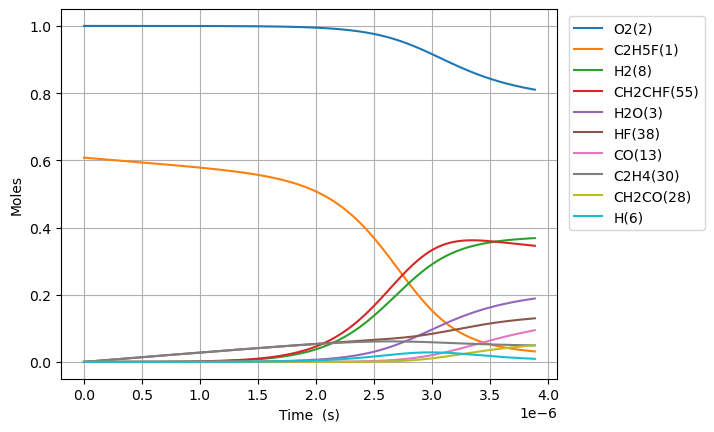

Data behind this chart, as committed beside it:
Time (s), Volume (m^3), N2, Ne, C2H5F(1), O2(2), H2O(3), CH4(4), OH(5), C2H4(30), HF(38), C2H4(126), H2(8), H2CC(24), HCO(15), CO(13), HO2(11), H2O2(12), C2H4F(62), H(6), CH2CHF(55), C2H4F(61), C2H3(29), CH2O(20)
0.0, 0.3529, 3.76, 0.0, 0.6079, 1.0, 0.0, 0.0, 0.0, 0.0, 0.0, 0.0, 0.0, 0.0, 0.0, 0.0, 0.0, 0.0, 0.0, 0.0, 0.0, 0.0, 0.0, 0.0
8.313897059383642e-21, 0.3529, 3.76, 0.0, 0.6079, 1.0, 1.2527563949668938e-46, 4.034025737872971e-33, 4.3421581787046416e-34, 2.371706370365375e-16, 2.371706370365375e-16, 2.2007776207997768e-35, 9.351946400312462e-34, 9.347428750074386e-34, 4.961190689575423e-46, 4.754817536325618e-49, 1.5058913038325168e-19, 1.3729289263911897e-35, 6.701668293879669e-20, 1.839397635472926e-24, 3.5219486963881883e-31, 8.357428684139034e-20, 1.7045450768669287e-35, 4.870021711720391e-35
2.3278911766274198e-20, 0.3529, 3.76, 0.0, 0.6079, 1.0, 1.48727239216089e-45, 2.4365515456752365e-32, 2.6226635399793705e-33, 6.640777837023047e-16, 6.640777837023047e-16, 1.3292696828994412e-34, 5.648575626289935e-33, 5.645846965043141e-33, 5.889925606637661e-45, 5.644919441686847e-48, 4.216495650731119e-19, 8.292490715402884e-35, 1.8764671222807035e-19, 5.150314513054249e-24, 2.1272570126136647e-30, 2.3400800315532586e-19, 1.0295452264288745e-34, 2.941493113879869e-34
5.320894118005531e-20, 0.3529, 3.76, 0.0, 0.6079, 1.0, 1.460212854089645e-44, 1.1730946845734026e-31, 1.26269959842996e-32, 1.5178920770338381e-15, 1.5178920770338381e-15, 6.399861320331393e-34, 2.7195460139626755e-32, 2.718232280518952e-32, 5.782763896127684e-44, 5.542215410446968e-47, 9.63770434452861e-19, 3.992477317945726e-34, 4.2890677080437623e-19, 1.1772152803137112e-23, 1.0241826809024834e-29, 5.348754357809286e-19, 4.9568170835477756e-34, 1.4162023137694187e-33
1.1306900000761755e-19, 0.3529, 3.76, 0.0, 0.6079, 1.0, 1.2915417331456084e-43, 5.123212687098079e-31, 5.514540887602277e-32, 3.2255206636969003e-15, 3.2255206636969003e-15, 2.794987577429546e-33, 1.1876971936165542e-31, 1.1871234512566786e-31, 5.114789181874668e-43, 4.902026780550119e-46, 2.0480121732124744e-18, 1.7436197365169613e-33, 9.114268879480222e-19, 2.5015847522983726e-23, 4.4728748443385813e-29, 1.1366103010230607e-18, 2.1647722476403692e-33, 6.18492757389656e-33
2.3278911766274197e-19, 0.3529, 3.76, 0.0, 0.6079, 1.0, 1.0856186480760204e-42, 2.138840446219715e-30, 2.302212266931845e-31, 6.640777837023005e-15, 6.6407778370230056e-15, 1.1668522936604883e-32, 4.95840198843751e-31, 4.956006723264525e-31, 4.299288497895842e-42, 4.120448887376433e-45, 4.21649565073216e-18, 7.279269167727445e-33, 1.87646712219945e-18, 5.150330952140047e-23, 1.8673371987580425e-28, 2.340080031471034e-18, 9.037497997722772e-33, 2.58208551156465e-32
4.722293529729909e-19, 0.3529, 3.76, 0.0, 0.6079, 1.0, 8.900557582351759e-42, 8.737861109257846e-30, 9.405288306334447e-31, 1.3471292183675137e-14, 1.3471292183675138e-14, 4.7669723502425305e-32, 2.0256690040130392e-30, 2.0246904569600168e-30, 3.5248164631683003e-41, 3.3781929544571156e-44, 8.55346260577337e-18, 2.973818971721519e-32, 3.806547590558852e-18, 1.0447852375312802e-22, 7.628681753757615e-28, 4.747019492221808e-18, 3.6921128184444254e-32, 1.0548661828543729e-31
9.511098235934888e-19, 0.3529, 3.76, 0.0, 0.6079, 1.0, 7.207902296382795e-41, 3.5319831667394814e-29, 3.801767913106319e-30, 2.7132320876979088e-14, 2.7132320876979094e-14, 1.9268864381546232e-31, 8.188078015595562e-30, 8.184122547096599e-30, 2.854487759089452e-40, 2.735748253482459e-43, 1.7227396515863137e-17, 1.2020651756448962e-31, 7.666708526703836e-18, 2.104301131561592e-22, 3.0836351367588343e-27, 9.560898413142676e-18, 1.4924110330820828e-31, 4.263937769726486e-31
1.9088707648344846e-18, 0.3529, 3.76, 0.0, 0.6079, 1.0, 5.801546847336759e-40, 1.420194897118112e-28, 1.5286741587370323e-29, 5.445437826358574e-14, 5.445437826358577e-14, 7.747925594992588e-31, 3.2923901775124845e-29, 3.2907996810379357e-29, 2.2975400833588264e-39, 2.2019682198671756e-42, 3.4575264336072076e-17, 4.833451202524884e-31, 1.5387030396698533e-17, 4.2233793572052443e-22, 1.2399161259799038e-26, 1.9188656252661693e-17, 6.000919125897756e-31, 1.7145106237573203e-30
3.824392647316476e-18, 0.3529, 3.76, 0.0, 0.6079, 1.0, 4.6553759857647473e-39, 5.695616735124102e-28, 6.130667106076209e-29, 1.090984930367941e-13, 1.0909849303679422e-13, 3.1072646777548436e-30, 1.3203957329074799e-28, 1.319757856652375e-28, 1.8436312228036137e-38, 1.7669408542967923e-41, 6.927099997660754e-17, 1.9384301136043183e-30, 3.082767412750683e-17, 8.461721558824554e-22, 4.9726182296907016e-26, 3.844417192240881e-17, 2.4066369675511066e-30, 6.875954435125499e-30
7.65543641228046e-18, 0.3529, 3.76, 0.0, 0.6079, 1, 3.729965901865833e-38, 2.2812175119542456e-27, 2.4554645920772662e-28, 2.183867225831909e-13, 2.1838672258319143e-13, 1.2445265955074793e-29, 5.288470207171138e-28, 5.285915246581584e-28, 1.4771484814756246e-37, 1.4157029154925056e-40, 1.3866247125814893e-16, 7.763831252227581e-30, 6.170896155239903e-17, 1.69391489633903e-21, 1.9916409945468405e-25, 7.69552032247395e-17, 9.639100825162868e-30, 2.753968253031989e-29
1.5317523942208422e-17, 0.3529, 3.76, 0.0, 0.6079, 1, 2.9862407246518748e-37, 9.130815072149046e-27, 9.828257579081864e-28, 4.369631816759049e-13, 4.3696318167590715e-13, 4.9813495819004394e-29, 2.1167664004212114e-27, 2.1157436475370906e-27, 1.1826169544276738e-36, 1.1334232247047283e-39, 2.774454138231133e-16, 3.107555813728267e-29, 1.234715362552859e-16, 3.389697577782316e-21, 7.971754334600889e-25, 1.539772656807465e-16, 3.8581523547913325e-29, 1.102305006206425e-28
3.064169900206435e-17, 0.3529, 3.76, 0.0, 0.6079, 1, 2.38990019798837e-36, 3.65351537253718e-26, 3.932583289781689e-27, 8.74116099861015e-13, 8.741160998610236e-13, 1.9931885795245961e-28, 8.469823637401974e-27, 8.465730470949495e-27, 9.464529845425201e-36, 9.070831851799268e-39, 5.550112989605687e-16, 1.2434271033966842e-28, 2.4699668507346945e-16, 6.782451742783722e-21, 3.1897400950751534e-24, 3.080213899981433e-16, 1.5437634915768618e-28, 4.410655844818359e-28
6.129004912177621e-17, 0.3529, 3.76, 0.0, 0.6079, 1, 1.912283329797766e-35, 1.4616440515985905e-25, 1.5732894450190692e-26, 1.748421936229962e-12, 1.748421936229997e-12, 7.974051371892613e-28, 3.3884816326990575e-26, 3.386843441304987e-26, 7.573061862351532e-35, 7.258045817627779e-38, 1.1101430692655858e-15, 4.9745180848187235e-28, 4.940469803594758e-16, 1.3572715281200147e-20, 1.2761037351481116e-23, 6.161096362544675e-16, 6.176059221076329e-28, 1.7645495435729204e-27
1.2258674936119994e-16, 0.3529, 3.76, 0.0, 0.6079, 1, 1.5299720223415025e-34, 5.847052045146737e-25, 6.293670402782995e-26, 3.497033608962764e-12, 3.497033608962905e-12, 3.189879478322649e-27, 1.355503490113697e-25, 1.3548476335561221e-25, 6.059024737342248e-34, 5.80699143954987e-37, 2.2204066099960458e-15, 1.9899691797826515e-27, 9.881475615300458e-16, 2.7172263191321765e-20, 5.104830326706688e-23, 1.2322861192532395e-15, 2.470624763515634e-27, 7.05877263240192e-27
2.4518014984004735e-16, 0.3529, 3.76, 0.0, 0.6079, 1, 1.2240358834553324e-33, 2.338915988957046e-24, 2.5175709517177876e-25, 6.994256954408001e-12, 6.994256954408567e-12, 1.2760031793472871e-26, 5.422238791424745e-25, 5.419611044922579e-25, 4.847449887717061e-33, 4.645819224921798e-36, 4.440933691938669e-15, 7.960200622982828e-27, 1.9763486862654166e-15, 5.444744234179447e-20, 2.042015180698981e-22, 2.4646390471952776e-15, 9.882901297056032e-27, 2.8236239534023525e-26
4.903669507977422e-16, 0.3529, 3.76, 0.0, 0.6079, 1, 9.79252204141636e-33, 9.355854299087831e-24, 1.0070491491054299e-24, 1.3988703645217015e-11, 1.3988703645219272e-11, 5.10411229733025e-26, 2.1689430027862117e-24, 2.1678885119162293e-24, 3.878051930278855e-32, 3.716752447324138e-35, 8.881987857750725e-15, 3.184145031604272e-26, 3.9527507853130966e-15, 1.0930213394025293e-19, 8.168226584467148e-22, 4.9293447508573416e-15, 3.953241031656926e-26, 1.129472565641316e-25
9.807405527131318e-16, 0.3529, 3.76, 0.0, 0.6079, 1, 7.834114672264985e-32, 3.7423797870854116e-23, 4.028239813084143e-24, 2.797759702650918e-11, 2.7977597026518214e-11, 2.0416622767569611e-25, 8.67588713825421e-24, 8.671642164523666e-24, 3.102478318372561e-31, 2.9734514024339252e-34, 1.7764096197082085e-14, 1.2736709696292116e-25, 7.905554381716314e-15, 2.202288501399834e-19, 3.2673236133611178e-21, 9.858755549293506e-15, 1.5813125656158965e-25, 4.5179362617989e-25
1.961487756543911e-15, 0.3529, 3.76, 0.0, 0.6079, 1, 6.267335431121641e-31, 1.4969595271256989e-22, 1.6113059121711567e-23, 5.5955383787790075e-11, 5.595538378782621e-11, 8.166663356188336e-25, 3.4703940039104227e-23, 3.4686744318030723e-23, 2.48199730944142e-30, 2.378797887308414e-33, 3.5528312906573785e-14, 5.09470979572677e-25, 1.581115916775503e-14, 4.469516130527907e-19, 1.3069358868442647e-20, 1.971757471061461e-14, 6.325282970454867e-25, 1.807183728818236e-24
3.92298216420547e-15, 0.3529, 3.76, 0.0, 0.6079, 1, 5.0138936261212145e-30, 5.987853323260494e-22, 6.445254371139575e-23, 1.1191095730513815e-10, 1.1191095730528268e-10, 3.2666518191653647e-24, 1.3881783297730104e-22, 1.3874732399624746e-22, 1.9856036214465647e-29, 1.9030801959068777e-32, 7.105674644887305e-14, 2.037889104239896e-24, 3.162235911276843e-14, 9.198744489485337e-19, 5.227755194850051e-20, 3.943520329105702e-14, 2.530120051344028e-24, 7.22875355719947e-24
7.845970979528588e-15, 0.3529, 3.76, 0.0, 0.6079, 1, 4.0111374995461765e-29, 2.3951443643717188e-21, 2.5781164917774874e-22, 2.2382210431897939e-10, 2.2382210431955753e-10, 1.3066449247635028e-23, 5.552857963232953e-22, 5.54989952661768e-22, 1.588485065880825e-28, 1.5225243989794897e-31, 1.4211361402673456e-13, 8.151566808834839e-24, 6.324472049459377e-14, 1.943629265154595e-18, 2.0911034189937523e-19, 7.887042148318368e-14, 1.0120496504047079e-23, 2.891505306219705e-23
1.5691948610174826e-14, 0.3529, 3.76, 0.0, 0.6079, 1, 3.2089390169032527e-28, 9.580583464526055e-21, 1.031256424424895e-21, 4.4764439826324215e-10, 4.476443982655549e-10, 5.2264433118855266e-23, 2.2212546641047907e-21, 2.219960829823448e-21, 1.2707886948545127e-27, 1.2181131965799328e-30, 2.8422735115550626e-13, 3.2606288178823857e-23, 1.2648928922587624e-13, 4.302774708299443e-18, 8.364408450553363e-19, 1.577407019927321e-13, 4.04820391911875e-23, 1.1566030231165475e-22
3.13839038714673e-14, 0.3529, 3.76, 0.0, 0.6079, 1, 2.567194784805284e-27, 3.8322345367391994e-20, 4.125100385322764e-21, 8.952889858180892e-10, 8.952889858273401e-10, 2.0904662295478967e-22, 8.885902010869802e-21, 8.879843004224968e-21, 1.016630852199157e-26, 9.746393569238601e-30, 5.684548333052178e-13, 1.304251958800508e-22, 2.5297781056246845e-13, 1.0267602702146156e-17, 3.3457560091412973e-18, 3.1548063951563185e-13, 1.6192842771963652e-22, 4.626414885403802e-22
6.276781439405225e-14, 0.3529, 3.76, 0.0, 0.6079, 1, 2.053824399001257e-26, 1.532894004497953e-19, 1.6500991170920283e-20, 1.7905781595930692e-09, 1.7905781596300725e-09, 8.360972302683273e-22, 3.555065787844296e-20, 3.551935255940583e-20, 8.133040634143827e-26, 7.799491310397312e-29, 1.1369098291730987e-12, 5.217008800718454e-22, 5.059523887597629e-13, 2.7183358037568125e-17, 1.3382958686911498e-17, 6.309580205976214e-13, 6.477155693670556e-22, 1.850567306089282e-21
1.2553563543922212e-13, 0.3529, 3.76, 0.0, 0.6079, 1, 1.643168774750566e-25, 6.131576074528299e-19, 6.600866592715759e-20, 3.5811565018041733e-09, 3.5811565019521853e-09, 3.3436742451656207e-21, 1.422589954153856e-19, 1.4207722070412587e-19, 6.5064208039991125e-25, 6.243393631376769e-28, 2.273819947180979e-12, 2.0868037951663767e-21, 1.0118916874747979e-12, 8.095887344719543e-17, 5.353129919597532e-17, 1.2619028070741856e-12, 2.5908765229122604e-21, 7.402278274875069e-21
2.510712775295619e-13, 0.3529, 3.76, 0.0, 0.6079, 1, 1.3147096417000681e-24, 2.452630182664207e-18, 2.6407224125587556e-19, 7.16231316487096e-09, 7.162313165463002e-09, 1.3368981400560466e-20, 5.6948681088981165e-19, 5.683072988069866e-19, 5.205117193984129e-24, 5.000795110798836e-27, 4.547640688271518e-12, 8.347216384608956e-21, 2.023730855978606e-12, 2.682827821303771e-16, 2.141208869830473e-16, 2.523752478620216e-12, 1.0363618743717381e-20, 2.960918197288799e-20
3.7660691961990167e-13, 0.3529, 3.76, 0.0, 0.6079, 1, 3.7595346499232646e-24, 5.211838690017186e-18, 5.61208694724867e-19, 1.0743469806582328e-08, 1.0743469807840411e-08, 2.840069441086665e-20, 1.2108215923054508e-18, 1.207650664404467e-18, 1.488334982055868e-23, 1.4309135513418278e-26, 6.821461934423136e-12, 1.773783638000858e-20, 3.035530597348029e-12, 5.353764277121159e-16, 4.550005478075686e-16, 3.7855622501016644e-12, 2.2022855093410914e-20, 6.291961185242373e-20
6.276782038005813e-13, 0.3529, 3.76, 0.0, 0.6079, 1, 1.7281405756263813e-23, 1.440919762411009e-17, 1.5519703205312941e-18, 1.7905783004583433e-08, 1.7905783008061598e-08, 7.845981049520089e-20, 3.3522854368156427e-18, 3.3387821111108723e-18, 6.839789718612557e-23, 6.589814541795163e-26, 1.1369106446861106e-11, 4.9039910573460815e-20, 5.058972385883047e-12, 1.3886175407600698e-15, 1.2578974935763534e-15, 6.309022203545659e-12, 6.088789187885632e-20, 1.739549317217916e-19
8.536423595631929e-13, 0.3529, 3.76, 0.0, 0.6079, 1, 3.890524395271862e-23, 2.5658507609514713e-17, 2.764063605246817e-18, 2.4351864813784583e-08, 2.4351864819978104e-08, 1.39643194047325e-19, 5.9749983145276494e-18, 5.945361889180422e-18, 1.5396241889417115e-22, 1.4850929136916298e-25, 1.546198813975303e-11, 8.732556304487354e-20, 6.879942627379418e-12, 2.414234216558967e-15, 2.2398893875728027e-15, 8.580007259927207e-12, 1.0842468207539037e-19, 3.097630317114024e-19
1e-12, 0.3529, 3.76, 0.0, 0.6079, 1, 6.134041654144522e-23, 3.498204729242118e-17, 3.768916302460444e-18, 2.8527010689395144e-08, 2.8527010697839146e-08, 1.9031356863015714e-19, 8.151819249199781e-18, 8.105710598457682e-18, 2.427206838265703e-22, 2.343470656033091e-25, 1.811296062651789e-11, 1.1905710610426838e-19, 8.059303032280178e-12, 3.2551887791642687e-15, 3.0537446177450846e-15, 1.0050842514982443e-11, 1.478244230172664e-19, 4.223226246743365e-19
1.0796065153258046e-12, 0.3529, 3.76, 0.0, 0.6079, 1, 7.354330465300009e-23, 4.0053285817741e-17, 4.3154734989427905e-18, 3.079794654995084e-08, 3.079794655961892e-08, 2.178740836723091e-19, 9.33583074720101e-18, 9.28076256103983e-18, 2.9099787766862083e-22, 2.810357527788441e-25, 1.9554871559668335e-11, 1.3631645492493903e-19, 8.70077806472248e-12, 3.712598874575375e-15, 3.4964149058170598e-15, 1.0850855885817318e-11, 1.6925464061138253e-19, 4.835457827925422e-19
1.3055706710884162e-12, 0.3529, 3.76, 0.0, 0.6079, 1, 1.229402024652106e-22, 5.741929083965224e-17, 6.187544415260744e-18, 3.7244028217127924e-08, 3.724402823098767e-08, 3.121869089370787e-19, 1.3395581462789592e-17, 1.3304605803929873e-17, 4.863901715040901e-22, 4.702756793851711e-25, 2.3647756610862194e-11, 1.9541958389742813e-19, 1.052148617546759e-11, 5.268585007780459e-15, 5.01225037856527e-15, 1.3121575646300361e-11, 2.4264182414758217e-19, 6.931998699875851e-19
1.7574989826136393e-12, 0.3529, 3.76, 0.0, 0.6079, 1, 2.6251645709130583e-22, 9.892712525907936e-17, 1.0663353693605508e-17, 5.013619139415362e-08, 5.0136191418032e-08, 5.374258573190127e-19, 2.311382319123213e-17, 2.292225557506941e-17, 1.0383814952129276e-21, 1.0058367186915415e-24, 3.1833530433125195e-11, 3.3668662530779643e-19, 1.4162612060484795e-11, 8.968006612754533e-15, 8.635226266510653e-15, 1.7662721314173104e-11, 4.180539237643731e-19, 1.1943126993427026e-18
2.2094272941388626e-12, 0.3529, 3.76, 0.0, 0.6079, 1, 4.77448881572397e-22, 1.5141781234463252e-16, 1.6325641250089885e-17, 6.302835431616741e-08, 6.302835435271503e-08, 8.219314983517562e-19, 3.542976528450895e-17, 3.5084618655227134e-17, 1.8881736323096385e-21, 1.8321828506175867e-24, 4.001931028459958e-11, 5.15332645506468e-19, 1.7803267380656167e-11, 1.3619551142983505e-14, 1.3216581148649798e-14, 2.22033907075541e-11, 6.398861651557418e-19, 1.828022723711338e-18
2.661355605664086e-12, 0.3529, 3.76, 0.0, 0.6079, 1, 7.899469944998519e-22, 2.1563628494825917e-16, 2.3255856110946433e-17, 7.592051696587258e-08, 7.592051701791967e-08, 1.1695773167002615e-18, 5.0531277254239644e-17, 4.9964255534161897e-17, 3.123390286669477e-21, 3.03613159653163e-24, 4.820509657369246e-11, 7.3389300132807685e-19, 2.1443420289341473e-11, 1.928767498719657e-14, 1.8821207872254004e-14, 2.674355157480923e-11, 9.11290002761864e-19, 2.6033254624380907e-18
3.565212228714532e-12, 0.3529, 3.76, 0.0, 0.6079, 1, 1.8230411108157187e-21, 3.799173794695174e-16, 4.0997757979903394e-17, 1.0170484143301365e-07, 1.017048415247089e-07, 2.056911449216504e-18, 8.932288562659869e-17, 8.802819961777785e-17, 7.20457059165383e-21, 7.034192254734034e-24, 6.457668882401933e-11, 1.2930060232374775e-18, 2.872219101548542e-11, 3.3730148645638586e-14, 3.315721978969906e-14, 3.5822319415923466e-11, 1.605624189210205e-18, 4.586698965765109e-18
4.469068851764979e-12, 0.3529, 3.76, 0.0, 0.6079, 1, 3.5036872391909014e-21, 5.91841629618607e-16, 6.390478306519297e-17, 1.274891647939226e-07, 1.274891649367615e-07, 3.198614813563681e-18, 1.3960175129377125e-16, 1.3713026359399822e-16, 1.3839921645784502e-20, 1.3568358740886143e-23, 8.094830721878806e-11, 2.014268548089514e-18, 3.5998921767097595e-11, 5.2300586488892126e-14, 5.164856148299337e-14, 4.4899022182595137e-11, 2.501381370467133e-18, 7.145308424749435e-18
6.276782097865871e-12, 0.3529, 3.76, 0.0, 0.6079, 1, 9.647266054693232e-21, 1.1587142159013405e-15, 1.2527192704849024e-16, 1.7905780819484416e-07, 1.79057808474473e-07, 6.238608154281764e-18, 2.752130220323877e-16, 2.684687452538532e-16, 3.806612088506657e-20, 3.767680975686759e-23, 1.1369162246747539e-10, 3.943566880428787e-18, 5.054626272137665e-11, 1.0182755139807725e-13, 1.0110007625608085e-13, 6.304623095438498e-11, 4.897704610691182e-18, 1.3989468427672612e-17
9.892208590067657e-12, 0.3529, 3.76, 0.0, 0.6079, 1, 3.847937651968847e-20, 2.864574023110373e-15, 3.1052532108235364e-16, 2.82195081712656e-07, 2.821950824038368e-07, 1.530063689173346e-17, 6.903063022135161e-16, 6.636749780041258e-16, 1.5146204505759384e-19, 1.5309781822774022e-22, 1.791785666439625e-10, 9.749336558504998e-18, 7.961648364005047e-11, 2.5038889976343713e-13, 2.4984529749130287e-13, 9.931587711334973e-11, 1.2110546162890943e-17, 3.458635674271421e-17
1e-11, 0.3529, 3.76, 0.0, 0.6079, 1, 3.978806052477195e-20, 2.9271438030401885e-15, 3.1733442137387745e-16, 2.852700470507576e-07, 2.852700477570318e-07, 1.563096704291721e-17, 7.057009973093834e-16, 6.781703001723388e-16, 1.5660072180979747e-19, 1.5840040641592016e-22, 1.811310204586774e-10, 9.96228906807161e-18, 8.048269167391444e-11, 2.5583075156799715e-13, 2.552995608231477e-13, 1.0039672450520805e-10, 1.2375149207880534e-17, 3.534186366738687e-17
1.3507635082269444e-11, 0.3529, 3.76, 0.0, 0.6079, 1, 9.656413332875484e-20, 5.333270721885552e-15, 5.795419938011639e-16, 3.853323375179943e-07, 3.8533233880463824e-07, 2.828096228451081e-17, 1.3020553232170581e-15, 1.235574562928049e-15, 3.7936441070139897e-19, 3.897695157226566e-22, 2.4466592884753807e-10, 1.8151419368517844e-17, 1.0865411820183469e-10, 4.649107636881679e-13, 4.650024196849886e-13, 1.3555251574227318e-10, 2.255153563201292e-17, 6.43956498197706e-17
2.0738488066673016e-11, 0.3529, 3.76, 0.0, 0.6079, 1, 3.550311383980419e-19, 1.2559184208326778e-14, 1.3718871070779983e-15, 5.916067959908059e-07, 5.916067990197066e-07, 6.557407919765396e-17, 3.15170844560546e-15, 2.9093330370608215e-15, 1.3883412435541265e-18, 1.4822304971753653e-21, 3.756419056814343e-10, 4.2744731382275036e-17, 1.6663184564206206e-10, 1.0914551887913852e-12, 1.094209114045699e-12, 2.0792693308908617e-10, 5.3126351187030125e-17, 1.5165734838415347e-16
2.7246255752636233e-11, 0.3529, 3.76, 0.0, 0.6079, 1, 7.932062321408264e-19, 2.1671396760316313e-14, 2.37728113744136e-15, 7.772537480395045e-07, 7.772537532646388e-07, 1.117360453020874e-16, 5.5585905886211865e-15, 5.019767482332421e-15, 3.0917270406207493e-18, 3.388634381099145e-21, 4.935217112843642e-10, 7.375839994779235e-17, 2.187007745626884e-10, 1.880194663394504e-12, 1.8869607018783118e-12, 2.7295133733454127e-10, 9.169974042116272e-17, 2.617102951930327e-16
3.375402343859945e-11, 0.3529, 3.76, 0.0, 0.6079, 1, 1.4942252331039698e-18, 3.325515903516027e-14, 3.6632629770097294e-15, 9.629006427000322e-07, 9.629006507160642e-07, 1.6934560079488268e-16, 8.712779106084915e-15, 7.702303922642827e-15, 5.805213550681883e-18, 6.528011162425483e-21, 6.114028662202136e-10, 1.1318451397097589e-16, 2.7066478827209075e-10, 2.8814808143494656e-12, 2.893835862204419e-12, 3.378692955779173e-10, 1.4075672523526795e-16, 4.016285527638159e-16
4.0261791124562665e-11, 0.3529, 3.76, 0.0, 0.6079, 1, 2.518831101432674e-18, 4.731044158831062e-14, 5.2330783411946586e-15, 1.1485474799727878e-06, 1.1485474913739772e-06, 2.379885079852448e-16, 1.2653140387649715e-14, 1.0956802880209829e-14, 9.754976104141587e-18, 1.1240865590733163e-20, 7.292853686901857e-10, 1.6102316183396276e-16, 3.225241218133544e-10, 4.094901124999893e-12, 4.1144624459825365e-12, 4.0268098443652983e-10, 2.003052737750687e-16, 5.714179962555339e-16
4.676955881052588e-11, 0.3529, 3.76, 0.0, 0.6079, 1, 3.931049804386326e-18, 6.383721318119408e-14, 7.090105011229432e-15, 1.3341942598581849e-06, 1.3341942752383849e-06, 3.1724838488327947e-16, 1.7420106210465088e-14, 1.4783118888890577e-14, 1.5176669443688482e-17, 1.790717553643802e-20, 8.471692168228227e-10, 2.1727443365847739e-16, 3.7427901965118605e-10, 5.520026429348388e-12, 5.5484532808939205e-12, 4.673865877221849e-10, 2.7035334999561086e-16, 7.710847365208347e-16
5.978509418245231e-11, 0.3529, 3.76, 0.0, 0.6079, 1, 8.151914218465469e-18, 1.0430511010865223e-13, 1.1677885340982248e-14, 1.7054876474683408e-06, 1.705487672586739e-06, 5.062039415026617e-16, 2.957851658267071e-14, 2.4150679973771688e-14, 3.128101002120552e-17, 3.8598619654264374e-20, 1.0829409433797963e-09, 3.550151675244746e-16, 4.77476382597602e-10, 9.003856422289683e-12, 9.05514236246657e-12, 5.964801956155174e-10, 4.419749216988534e-16, 1.2600719869262082e-15
7.280062955437874e-11, 0.3529, 3.76, 0.0, 0.6079, 1, 1.468114698771116e-17, 1.5465859738687805e-13, 1.74535108893317e-14, 2.0767808055336218e-06, 2.076780842761246e-06, 7.331387921749903e-16, 4.550979408041402e-14, 3.580382452680297e-14, 5.600025053132791e-17, 7.20821898655631e-20, 1.3187180309969159e-09, 5.264074242392679e-16, 5.802588216339006e-10, 1.3329555197905544e-11, 1.3410821731828186e-11, 7.251515832774751e-10, 6.556794891215965e-16, 1.8686390044515028e-15
8.581616492630517e-11, 0.3529, 3.76, 0.0, 0.6079, 1, 2.4084080208143674e-17, 2.148974081112552e-13, 2.4445303817401835e-14, 2.4480737340571117e-06, 2.4480737857620417e-06, 9.950333473685307e-16, 6.55523739543792e-14, 4.974132560993773e-14, 9.131990278381941e-17, 1.2244673999068896e-19, 1.554500464010559e-09, 7.314519484651719e-16, 6.82628380784867e-10, 1.849353060969793e-11, 1.8612250763290653e-11, 8.534022914374443e-10, 9.11523382346527e-16, 2.5968370973207e-15
9.88317002982316e-11, 0.3529, 3.76, 0.0, 0.6079, 1, 3.693089451929868e-17, 2.850212797285605e-13, 3.26809808751774e-14, 2.819366433041587e-06, 2.819366501589266e-06, 1.289188608912476e-15, 9.003711271428918e-14, 6.5961978596753e-14, 1.3918871516916918e-16, 1.942320143607452e-19, 1.7902882271096337e-09, 9.701494678585096e-16, 7.845870568858552e-10, 2.4492271212519954e-11, 2.4656261667632913e-11, 9.812338275114706e-10, 1.2095560645255566e-15, 3.4447165365713734e-15
9.999999999999999e-11, 0.3529, 3.76, 0.0, 0.6079, 1, 3.827186414198394e-17, 2.917991998764553e-13, 3.3481983246743835e-14, 2.8526943746880092e-06, 2.8526944448631397e-06, 1.3170892481185983e-15, 9.246307555422383e-14, 6.752960399534226e-14, 1.4416375301203458e-16, 2.0189117183963657e-19, 1.811453254280694e-09, 9.93221397823209e-16, 7.937190350559394e-10, 2.5071442127961887e-11, 2.523988976675797e-11, 9.926877823279833e-10, 1.238372949861783e-15, 3.526679063406692e-15
1.1184723567015804e-10, 0.3529, 3.76, 0.0, 0.6079, 1, 5.379030193658501e-17, 3.6502995699995917e-13, 4.2187374703800464e-14, 3.190658902489513e-06, 3.1906589902430594e-06, 1.6132222602211944e-15, 1.1928397423674054e-13, 8.446461348864206e-14, 2.0149887232000672e-16, 2.9236594312477946e-19, 2.0260813054890197e-09, 1.242500686730441e-15, 8.86136779627291e-10, 3.1322381448202735e-11, 3.153979123498558e-11, 1.108647650443737e-09, 1.5498203311470189e-15, 4.412326050972221e-15
1.2486277104208447e-10, 0.3529, 3.76, 0.0, 0.6079, 1, 7.523721547098896e-17, 4.54923188062695e-13, 5.2990878931633366e-14, 3.561951142403129e-06, 3.5619512517235557e-06, 1.964978107811761e-15, 1.5360737462621358e-13, 1.0524807595530123e-13, 2.8011678074696967e-16, 4.221920998140087e-19, 2.2618796846021507e-09, 1.5485062983698867e-15, 9.872794439403622e-10, 3.898052490952511e-11, 3.925982964931871e-11, 1.2356451949384916e-09, 1.932354158997672e-15, 5.499713630037692e-15
1.3787830641401089e-10, 0.3529, 3.76, 0.0, 0.6079, 1, 1.0185959458748259e-16, 5.547007198169633e-13, 6.511795667856181e-14, 3.933243152784559e-06, 3.93324328603089e-06, 2.342417473576404e-15, 1.9332232633808822e-13, 1.2831120605101672e-13, 3.7691760723625975e-16, 5.894385452206574e-19, 2.49768334987626e-09, 1.8881669983364357e-15, 1.0880169473881842e-09, 4.746335906779504e-11, 4.781336159623531e-11, 1.362227899200728e-09, 2.357192920795126e-15, 6.706927432406461e-15
1.508938417859373e-10, 0.3529, 3.76, 0.0, 0.6079, 1, 1.3426180657639818e-16, 6.643622962007786e-13, 7.859531571304446e-14, 4.30453493363584e-06, 4.3045350931651945e-06, 2.7435903678786974e-15, 2.3874653484159846e-13, 1.5365283063970153e-13, 4.937975093244675e-16, 8.002396750087307e-19, 2.7334922866152687e-09, 2.261483488785354e-15, 1.1883512028485746e-09, 5.676751300869933e-11, 5.7197346176284234e-11, 1.4883972144716748e-09, 2.824369958900902e-15, 8.0340161013325e-15
1.7692491252979017e-10, 0.3529, 3.76, 0.0, 0.6079, 1, 2.1888091087105814e-16, 9.133365622550441e-13, 1.0970683238570675e-13, 5.047117806755294e-06, 5.047118025915256e-06, 3.610166464908215e-15, 3.4798157178509873e-13, 2.111668917295719e-13, 7.953427813296982e-16, 1.3793410343294718e-18, 3.205125916266283e-09, 3.109086626665191e-15, 1.387817542839564e-09, 7.782642491595605e-11, 7.844462555951729e-11, 1.7395014335678541e-09, 3.885854344310851e-15, 1.1048011289964833e-14
2.0035287619925775e-10, 0.3529, 3.76, 0.0, 0.6079, 1, 3.2111515208890734e-16, 1.1712142694362997e-12, 1.4259082087127582e-13, 5.715441607587186e-06, 5.7154418884599066e-06, 4.454703908910656e-15, 4.689730232400123e-13, 2.707102614480211e-13, 1.154364332045897e-15, 2.120132681199693e-18, 3.629614065489891e-09, 3.9870392398575044e-15, 1.5659771076724597e-09, 9.955489706199563e-11, 1.0037713933946588e-10, 1.9640958688389865e-09, 4.986256461947864e-15, 1.4171063912845628e-14
2.2378083986872532e-10, 0.3529, 3.76, 0.0, 0.6079, 1, 4.520216598115204e-16, 1.461112307126998e-12, 1.8026015861179242e-13, 6.38376466476685e-06, 6.383765014966035e-06, 5.352186628320216e-15, 6.133317921577349e-13, 3.3761777671487184e-13, 1.6078005960097673e-15, 3.1175608821761894e-18, 4.054119069095045e-09, 4.974047408978388e-15, 1.7428594127829373e-09, 1.2389279202082935e-10, 1.2495372453767634e-10, 2.1873732105543757e-09, 6.2242152863440826e-15, 1.7683260962305348e-14
2.472088035381929e-10, 0.3529, 3.76, 0.0, 0.6079, 1, 6.155519248182288e-16, 1.7830291877031749e-12, 2.2286688576328898e-13, 7.052086978301759e-06, 7.052087405434422e-06, 6.295737449947284e-15, 7.828563719789336e-13, 4.1188264429273365e-13, 2.1666156359772e-15, 4.423103614978015e-18, 4.478640843947462e-09, 6.070115135763008e-15, 1.9184752450403375e-09, 1.508210361121734e-10, 1.52157175782146e-10, 2.4093417081558263e-09, 7.59982838789417e-15, 2.1584881140367404e-14
2.7063676720766045e-10, 0.3529, 3.76, 0.0, 0.6079, 1, 8.157797803001014e-16, 2.1369634241730195e-12, 2.7056210857504674e-13, 7.72040854819851e-06, 7.720409059865847e-06, 7.27937893149858e-15, 9.79331348254739e-13, 4.934980798294964e-13, 2.8417546461958173e-15, 6.092719866873779e-18, 4.903179307572498e-09, 7.275246398993207e-15, 2.092835296114304e-09, 1.8032070562935049e-10, 1.8197042325695537e-10, 2.63000955692678e-09, 9.113174212901257e-15, 2.5876201935714956e-14
... 703 more rows
